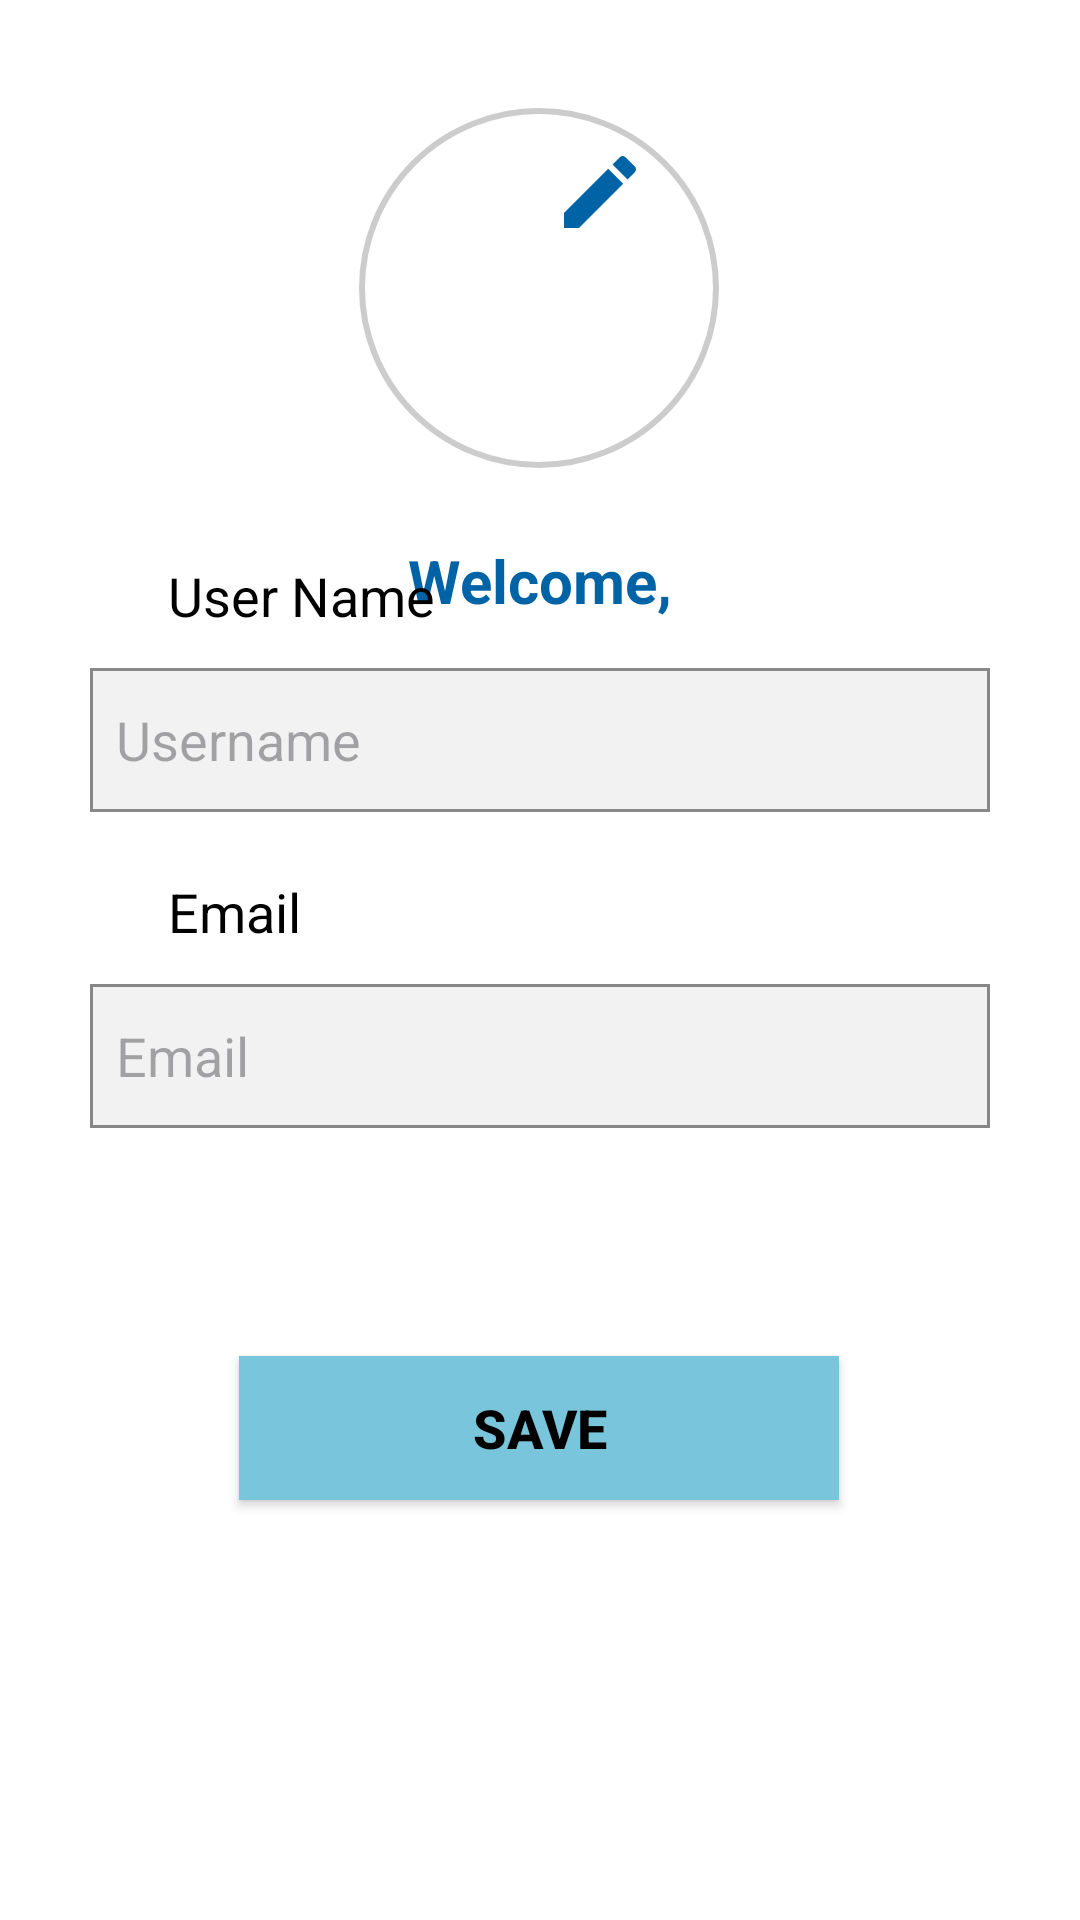

Layout XML and referenced resources for this Android screen:
<!-- AndroidManifest.xml: application theme Theme.TimeManage -->
<!-- res/layout/fragment_edit_profile.xml -->
<?xml version="1.0" encoding="utf-8"?>
<androidx.constraintlayout.widget.ConstraintLayout xmlns:android="http://schemas.android.com/apk/res/android"
    xmlns:app="http://schemas.android.com/apk/res-auto"
    xmlns:tools="http://schemas.android.com/tools"
    android:layout_width="match_parent"
    android:layout_height="match_parent"
    android:background="@color/white"
    tools:context=".ui.auth.EditProfileFragment">

    

    
    <ImageView
        android:id="@+id/editProfileImage"
        android:layout_width="120dp"
        android:layout_height="120dp"
        android:layout_marginTop="36dp"
        android:background="@drawable/circular_background"
        android:scaleType="centerCrop"
        android:src="@drawable/ic_user_avatar"
        app:layout_constraintEnd_toEndOf="parent"
        app:layout_constraintHorizontal_bias="0.498"
        app:layout_constraintStart_toStartOf="parent"
        app:layout_constraintTop_toTopOf="parent" />

    <TextView
        android:id="@+id/welcomeText"
        android:layout_width="wrap_content"
        android:layout_height="wrap_content"
        android:layout_marginTop="24dp"
        android:text="@string/welcome_message"
        android:textColor="@color/BlueTheme"
        android:textSize="20sp"
        android:textStyle="bold"
        app:layout_constraintEnd_toEndOf="parent"
        app:layout_constraintHorizontal_bias="0.5"
        app:layout_constraintStart_toStartOf="parent"
        app:layout_constraintTop_toBottomOf="@+id/editProfileImage" />

    <TextView
        android:id="@+id/displayUsername"
        android:layout_width="wrap_content"
        android:layout_height="wrap_content"
        android:layout_marginTop="12dp"
        android:text="@string/user_name"
        android:textColor="@color/black"
        android:textSize="18sp"
        android:textStyle="bold"
        app:layout_constraintEnd_toEndOf="parent"
        app:layout_constraintHorizontal_bias="0.5"
        app:layout_constraintStart_toStartOf="parent"
        app:layout_constraintTop_toBottomOf="@+id/welcomeText" />

    <ImageView
        android:id="@+id/editIcon"
        android:layout_width="32dp"
        android:layout_height="32dp"
        android:layout_marginTop="12dp"
        android:layout_marginEnd="144dp"
        android:src="@drawable/ic_edit"
        android:contentDescription="Edit profile picture"
        app:layout_constraintEnd_toEndOf="parent"
        app:layout_constraintTop_toTopOf="@+id/editProfileImage" />

    <TextView
        android:id="@+id/textView6"
        android:layout_width="wrap_content"
        android:layout_height="wrap_content"
        android:layout_marginStart="56dp"
        android:layout_marginBottom="12dp"
        android:text="User Name"
        android:textColor="@color/black"
        android:textSize="18sp"
        app:layout_constraintBottom_toTopOf="@+id/usernameFieldEdit"
        app:layout_constraintStart_toStartOf="parent" />

    <EditText
        android:id="@+id/usernameFieldEdit"
        android:layout_width="300dp"
        android:layout_height="48dp"
        android:layout_marginBottom="21dp"
        android:background="@drawable/edit_text_box"
        android:enabled="false"
        android:hint="  Username"
        app:layout_constraintBottom_toTopOf="@+id/textView7"
        app:layout_constraintEnd_toEndOf="parent"
        app:layout_constraintHorizontal_bias="0.5"
        app:layout_constraintStart_toStartOf="parent" />

    <TextView
        android:id="@+id/textView7"
        android:layout_width="wrap_content"
        android:layout_height="wrap_content"
        android:layout_marginStart="56dp"
        android:layout_marginBottom="12dp"
        android:text="Email"
        android:textColor="@color/black"
        android:textSize="18sp"
        app:layout_constraintBottom_toTopOf="@+id/emailFieldEdit"
        app:layout_constraintStart_toStartOf="parent" />

    <EditText
        android:id="@+id/emailFieldEdit"
        android:layout_width="300dp"
        android:layout_height="48dp"
        android:layout_marginBottom="76dp"
        android:background="@drawable/edit_text_box"
        android:enabled="false"
        android:hint="  Email"
        app:layout_constraintBottom_toTopOf="@+id/saveButton"
        app:layout_constraintEnd_toEndOf="parent"
        app:layout_constraintHorizontal_bias="0.5"
        app:layout_constraintStart_toStartOf="parent" />

    
    <Button
        android:id="@+id/saveButton"
        android:layout_width="200dp"
        android:layout_height="wrap_content"
        android:layout_marginBottom="140dp"
        android:background="@color/DarkBlue"
        android:text="@string/save_button"
        android:textColor="@color/black"
        android:textSize="18sp"
        android:textStyle="bold"
        app:layout_constraintBottom_toBottomOf="parent"
        app:layout_constraintEnd_toEndOf="parent"
        app:layout_constraintHorizontal_bias="0.497"
        app:layout_constraintStart_toStartOf="parent" />

</androidx.constraintlayout.widget.ConstraintLayout>
<!-- resources referenced by this layout -->
<resources>
  <color name="BlueTheme">#0063A6</color>
  <color name="DarkBlue">#78c5dc</color>
  <color name="black">#FF000000</color>
  <color name="white">#FFFFFFFF</color>
  <!-- drawable circular_background (drawable) -->
  <?xml version="1.0" encoding="utf-8"?>
  <shape xmlns:android="http://schemas.android.com/apk/res/android" android:shape="oval">
      <solid android:color="#FFFFFF" />
  
      <stroke
          android:width="2dp"
          android:color="#CCCCCC" />
  
      <padding
          android:left="0dp"
          android:top="0dp"
          android:right="0dp"
          android:bottom="0dp" />
  </shape>
  <!-- drawable edit_text_box (drawable) -->
  <?xml version="1.0" encoding="utf-8"?>
  <shape xmlns:android="http://schemas.android.com/apk/res/android">
      <solid android:color="@color/GreyTextBox" />
      <stroke
          android:color="#888888"
          android:width="1dp" />
  </shape>
  <!-- drawable ic_edit (drawable) -->
  <vector xmlns:android="http://schemas.android.com/apk/res/android" android:height="24dp" android:tint="#0063A6" android:viewportHeight="24" android:viewportWidth="24" android:width="24dp">
        
      <path android:fillColor="@android:color/white" android:pathData="M3,17.25V21h3.75L17.81,9.94l-3.75,-3.75L3,17.25zM20.71,7.04c0.39,-0.39 0.39,-1.02 0,-1.41l-2.34,-2.34c-0.39,-0.39 -1.02,-0.39 -1.41,0l-1.83,1.83 3.75,3.75 1.83,-1.83z"/>
      
  </vector>
  <string name="save_button">Save</string>"
  <string name="user_name">User Name</string>
  <string name="welcome_message">Welcome,</string>
  <style name="Theme.TimeManage" parent="Base.Theme.TimeManage" />
  <color name="GreyTextBox">#F2F2F2</color>
  <style name="Base.Theme.TimeManage" parent="Theme.Material3.DayNight.NoActionBar">
          
          <item name="colorPrimary">@color/DarkBlue</item>
          <item name="colorOnPrimary">@color/black</item>
      </style>
</resources>
